Run: headless pygame with SDL's dummy video driver; simulated clock (each Clock.tick advances the game by its frame time, no real sleeping); random seed 0; keys injected as events and as key.get_pressed() state; no mouse input.
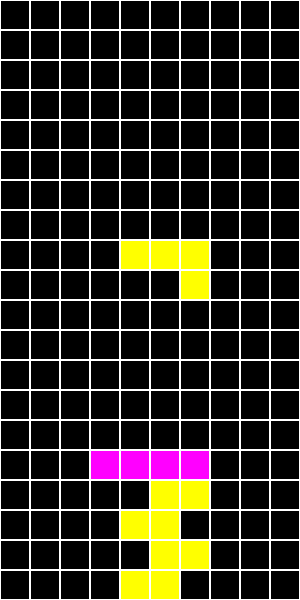
Frame 1 of 1 · flips 1–60 · no input

The pygame program that drew these frames:

import pygame
import sys
import random

# Inicialização do Pygame
pygame.init()

# Configurações do jogo
WIDTH, HEIGHT = 300, 600
GRID_SIZE = 30
GRID_WIDTH, GRID_HEIGHT = WIDTH // GRID_SIZE, HEIGHT // GRID_SIZE
FPS = 60

# Cores
WHITE = (255, 255, 255)
BLACK = (0, 0, 0)
RED = (255, 0, 0)
CYAN = (0, 255, 255)
MAGENTA = (255, 0, 255)
YELLOW = (255, 255, 0)
GREEN = (0, 255, 0)
BLUE = (0, 0, 255)
ORANGE = (255, 165, 0)

SHAPES = [
    [[1, 1, 1, 1]],
    [[1, 1], [1, 1]],
    [[1, 1, 1], [0, 1, 0]],
    [[1, 1, 1], [1, 0, 0]],
    [[1, 1, 1], [0, 0, 1]],
    [[1, 1, 0], [0, 1, 1]],
    [[0, 1, 1], [1, 1, 0]]
]


class TetrisGame:
    def __init__(self):
        self.screen = pygame.display.set_mode((WIDTH, HEIGHT))
        pygame.display.set_caption("Tetris")
        self.clock = pygame.time.Clock()

        self.grid = [[0] * GRID_WIDTH for _ in range(GRID_HEIGHT)]

        self.current_piece = self.new_piece()
        self.game_over = False

    def new_piece(self):
        piece = random.choice(SHAPES)
        color = random.choice([RED, CYAN, MAGENTA, YELLOW, GREEN, BLUE, ORANGE])
        return {'piece': piece, 'color': color, 'row': 0, 'col': GRID_WIDTH // 2 - len(piece[0]) // 2}

    def draw_grid(self):
        for row in range(GRID_HEIGHT):
            for col in range(GRID_WIDTH):
                if self.grid[row][col] != 0:
                    pygame.draw.rect(self.screen, self.grid[row][col], (col * GRID_SIZE, row * GRID_SIZE, GRID_SIZE, GRID_SIZE))
                pygame.draw.rect(self.screen, WHITE, (col * GRID_SIZE, row * GRID_SIZE, GRID_SIZE, GRID_SIZE), 1)

    def draw_piece(self, piece):
        for row in range(len(piece['piece'])):
            for col in range(len(piece['piece'][0])):
                if piece['piece'][row][col] == 1:
                    pygame.draw.rect(self.screen, piece['color'],
                                     ((col + piece['col']) * GRID_SIZE, (row + piece['row']) * GRID_SIZE, GRID_SIZE, GRID_SIZE))
                    pygame.draw.rect(self.screen, WHITE,
                                     ((col + piece['col']) * GRID_SIZE, (row + piece['row']) * GRID_SIZE, GRID_SIZE, GRID_SIZE), 1)

    def check_collision(self, piece):
        for row in range(len(piece['piece'])):
            for col in range(len(piece['piece'][0])):
                if piece['piece'][row][col] == 1:
                    if piece['row'] + row >= GRID_HEIGHT or piece['col'] + col < 0 or piece['col'] + col >= GRID_WIDTH or \
                            self.grid[piece['row'] + row][piece['col'] + col] != 0:
                        return True
        return False

    def lock_piece(self, piece):
        for row in range(len(piece['piece'])):
            for col in range(len(piece['piece'][0])):
                if piece['piece'][row][col] == 1:
                    self.grid[piece['row'] + row][piece['col'] + col] = piece['color']

    def clear_lines(self):
        lines_to_clear = [row for row in range(GRID_HEIGHT) if all(self.grid[row])]
        for row in lines_to_clear:
            del self.grid[row]
            self.grid.insert(0, [0] * GRID_WIDTH)

    def rotate_piece(self, piece):
        rotated_piece = list(zip(*reversed(piece['piece'])))
        if piece['col'] + len(rotated_piece[0]) > GRID_WIDTH:
            return piece
        return {'piece': rotated_piece, 'color': piece['color'], 'row': piece['row'], 'col': piece['col']}

    def move_piece(self, piece, direction):
        new_col = piece['col'] + direction
        if 0 <= new_col < GRID_WIDTH and not self.check_collision({'piece': piece['piece'], 'color': piece['color'], 'row': piece['row'], 'col': new_col}):
            piece['col'] = new_col
        return piece

    def drop_piece(self, piece):
        while not self.check_collision({'piece': piece['piece'], 'color': piece['color'], 'row': piece['row'] + 1, 'col': piece['col']}):
            piece['row'] += 1
        return piece

    def run(self):
        while not self.game_over:
            for event in pygame.event.get():
                if event.type == pygame.QUIT:
                    sys.exit()
                elif event.type == pygame.KEYDOWN:
                    if event.key == pygame.K_LEFT:
                        self.current_piece = self.move_piece(self.current_piece, -1)
                    elif event.key == pygame.K_RIGHT:
                        self.current_piece = self.move_piece(self.current_piece, 1)
                    elif event.key == pygame.K_DOWN:
                        self.current_piece = self.drop_piece(self.current_piece)
                    elif event.key == pygame.K_UP:
                        self.current_piece = self.rotate_piece(self.current_piece)

            # Move the piece down periodically
            if not self.check_collision({'piece': self.current_piece['piece'], 'color': self.current_piece['color'], 'row': self.current_piece['row'] + 1, 'col': self.current_piece['col']}):
                self.current_piece['row'] += 1
            else:
                self.lock_piece(self.current_piece)
                self.clear_lines()
                self.current_piece = self.new_piece()
                if self.check_collision(self.current_piece):
                    self.game_over = True

            # Clear the screen
            self.screen.fill(BLACK)

            # Draw the grid and the current piece
            self.draw_grid()
            self.draw_piece(self.current_piece)

            # Update the display
            pygame.display.flip()

            # Set the frames per second
            self.clock.tick(FPS)


if __name__ == "__main__":
    game = TetrisGame()
    game.run()
